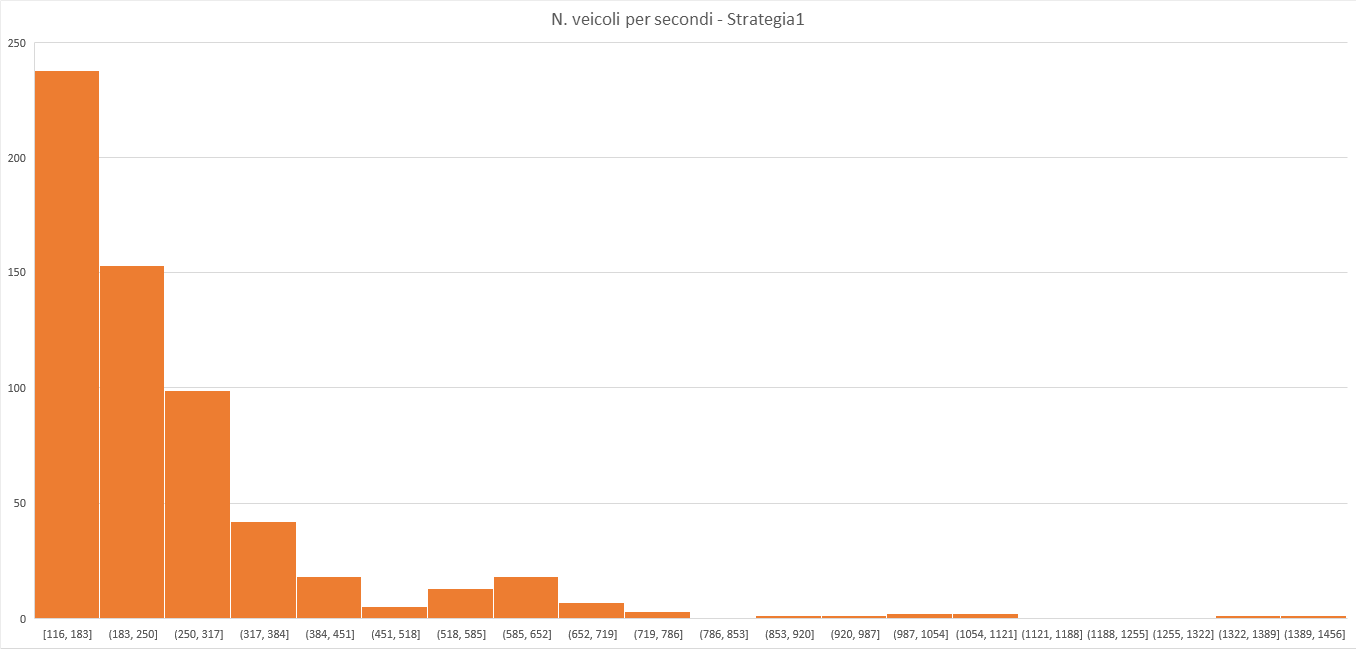

Source data for this figure (header and first rows):
veicolo, secondi
2404, 162
1657, 119
11567, 157
12781, 116
6953, 197
3770, 164
4055, 199
4888, 200
6466, 186
13861, 143
11317, 267
5221, 159
4802, 151
8619, 285
6422, 291
2648, 222
10512, 235
7473, 156
8275, 240
4545, 162
9774, 188
16753, 230
6083, 205
805, 143
10789, 142
18185, 178
15834, 201
5045, 149
5398, 307
2228, 280
18330, 169
4216, 180
9132, 204
8771, 182
13227, 176
7871, 287
1720, 159
7879, 264
5706, 156
17642, 337
17455, 235
6319, 194
7625, 194
8374, 185
5662, 166
4185, 276
4794, 163
11119, 353
15712, 176
17010, 118
6870, 245
8309, 202
15981, 272
15301, 236
3621, 198
18357, 133
9165, 116
4563, 212
7712, 303
14712, 268
... 544 more rows
